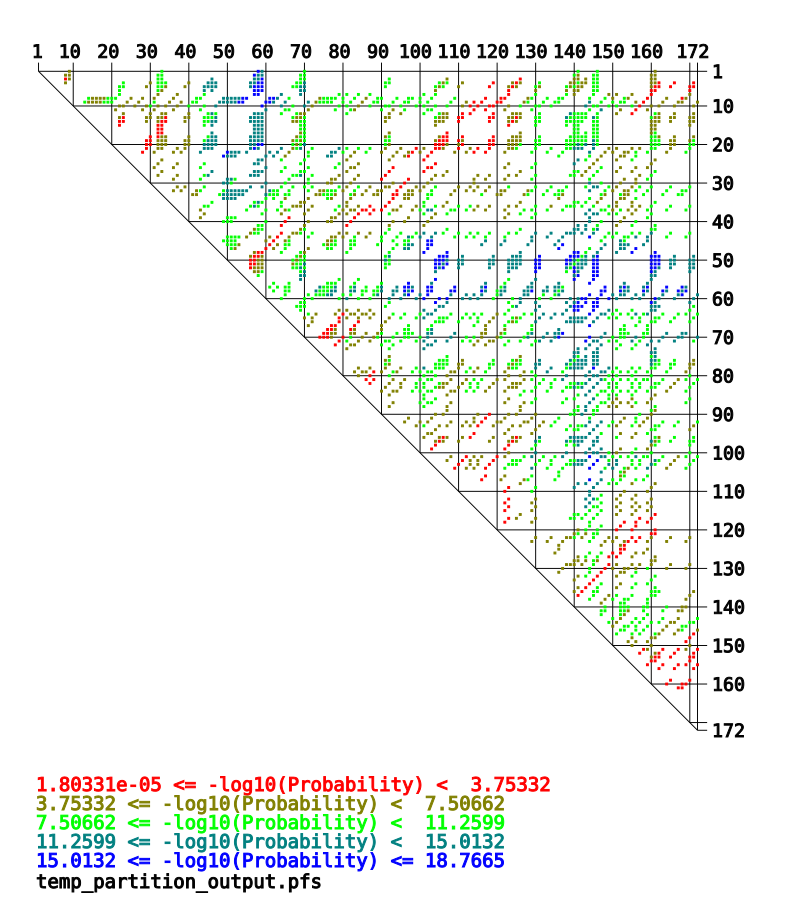

Source data for this figure (header and first rows):
-log10(Probability), bp_res1, bp_base1, bp_res2, bp_base2, prob
4.771, 0, A, 8, T, 1.6942987873268656e-05
8.737, 0, A, 32, T, 1.8304168287058508e-09
15.93, 0, A, 57, T, 1.1617160780585659e-16
13.76, 0, A, 58, T, 1.7270304704256845e-14
10.74, 0, A, 69, T, 1.83907736832808e-11
7.909, 0, A, 140, T, 1.2325938599412997e-08
8.613, 0, A, 145, T, 2.4372495563039276e-09
4.074, 0, A, 160, T, 8.429270678312566e-05
4.212, 1, A, 7, T, 6.14398292416295e-05
3.875, 1, A, 8, T, 0.0001333
8.057, 1, A, 31, T, 8.778291533768283e-09
8.853, 1, A, 32, T, 1.4012318491242239e-09
15.89, 1, A, 56, T, 1.2852866599436155e-16
13.51, 1, A, 57, T, 3.056328280365973e-14
14.22, 1, A, 58, T, 6.078550092365211e-15
10.87, 1, A, 68, T, 1.3372111832804208e-11
7.935, 1, A, 69, T, 1.1601389290265476e-08
7.981, 1, A, 139, T, 1.0449608026382391e-08
7.399, 1, A, 140, T, 3.9878608876889816e-08
8.378, 1, A, 144, T, 4.190636583659617e-09
8.968, 1, A, 145, T, 1.07706025469158e-09
3.891, 1, A, 159, T, 0.0001285
3.953, 1, A, 160, T, 0.0001114
3.442, 2, A, 7, T, 0.0003612
4.848, 2, A, 8, T, 1.4175552670954656e-05
8.324, 2, A, 31, T, 4.743184301976137e-09
9.694, 2, A, 32, T, 2.0212963883463205e-10
12.56, 2, A, 45, T, 2.754862960952466e-13
13.44, 2, A, 56, T, 3.640826637894004e-14
14.12, 2, A, 57, T, 7.55614007093092e-15
16, 2, A, 58, T, 1.0039220659070246e-16
7.876, 2, A, 68, T, 1.331005959479361e-08
10.08, 2, A, 69, T, 8.260379495771784e-11
8.87, 2, A, 91, T, 1.3481865805946504e-09
6.515, 2, A, 106, T, 3.053655216721929e-07
0.6315, 2, A, 125, T, 0.2336
7.376, 2, A, 139, T, 4.2052323820116694e-08
7.133, 2, A, 140, T, 7.364783761811364e-08
6.669, 2, A, 142, T, 2.14437136888646e-07
9.176, 2, A, 144, T, 6.661162063463375e-10
9.797, 2, A, 145, T, 1.5970554677670976e-10
4.29, 2, A, 159, T, 5.130621774742311e-05
4.607, 2, A, 160, T, 2.4693349313180573e-05
4.563, 3, G, 7, T, 2.7360876134311082e-05
8.597, 3, G, 22, C, 2.529530964129037e-09
6.016, 3, G, 29, C, 9.63008232926058e-07
9.031, 3, G, 31, T, 9.300793455044631e-10
10.41, 3, G, 32, T, 3.928257967162795e-11
7.994, 3, G, 33, C, 1.0133979000122313e-08
5.988, 3, G, 39, C, 1.0286082422361928e-06
12.15, 3, G, 44, C, 7.040443214699752e-13
11.97, 3, G, 45, T, 1.0809360472143247e-12
13.62, 3, G, 46, C, 2.3806743896254455e-14
13.43, 3, G, 55, C, 3.6795948301478394e-14
14.06, 3, G, 56, T, 8.637737465291856e-15
16.18, 3, G, 57, T, 6.61302249481766e-17
16.12, 3, G, 58, T, 7.547445749001348e-17
7.865, 3, G, 67, C, 1.3636408414470668e-08
10.02, 3, G, 68, T, 9.506047936562809e-11
12.38, 3, G, 69, T, 4.1917946593256455e-13
... 2,996 more rows
